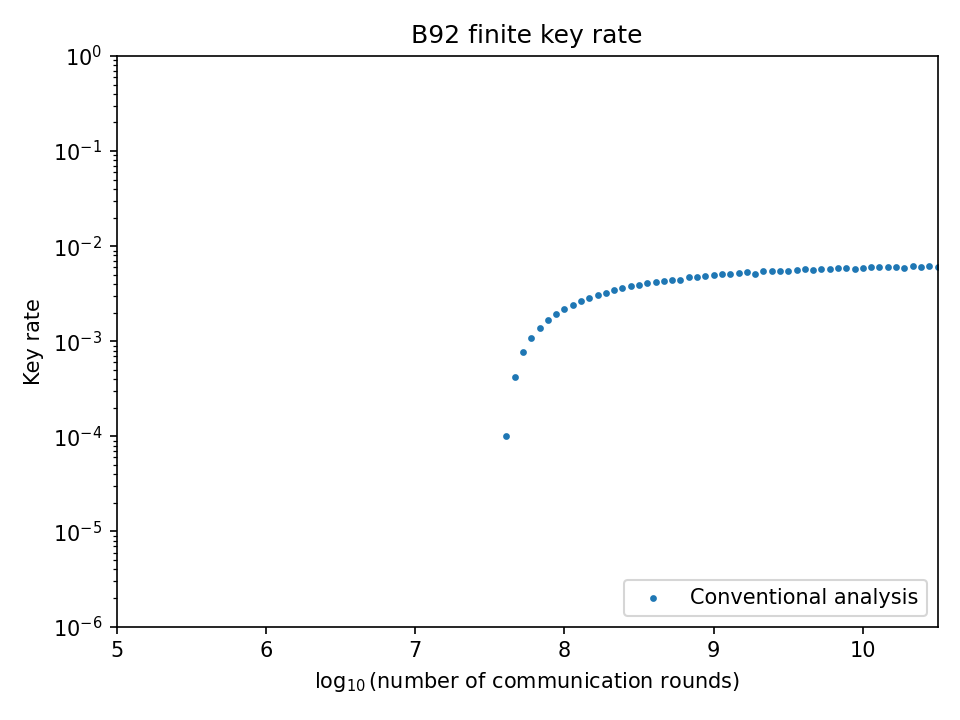

Values plotted in this chart, from the file beside it:
log10_total_rounds, key_rate, bit_error_entropy, phase_error_entropy, empirical_no_phase_no_bit, empirical_phase_no_bit, empirical_no_phase_bit, empirical_phase_bit, empirical_rejected, affine_coefficient_0, affine_coefficient_1, affine_coefficient_2, affine_coefficient_3, affine_coefficient_4
5.0, 0.0, 0.374, 1, 0.03027, 0.03027, 0.01281, 0.01281, 0.9138, 0.7434, 1.312, 3.424, 0.1411, -0.0
5.056, 0.0, 0.3669, 1, 0.03038, 0.03038, 0.0127, 0.01269, 0.9138, 0.7405, 1.317, 3.457, 0.1378, -0.0
5.111, 0.0, 0.3602, 1, 0.0306, 0.0306, 0.01248, 0.01248, 0.9138, 0.7377, 1.321, 3.488, 0.1346, -0.0
5.167, 0.0, 0.3539, 1, 0.03073, 0.03073, 0.01235, 0.01235, 0.9138, 0.7351, 1.325, 3.519, 0.1316, -0.0
5.222, 0.0, 0.348, 1, 0.0308, 0.0308, 0.01228, 0.01228, 0.9138, 0.7326, 1.329, 3.549, 0.1288, -0.0
5.278, 0.0, 0.3425, 1, 0.03005, 0.03005, 0.01303, 0.01303, 0.9138, 0.7146, 1.356, 3.389, 0.1447, -0.0
5.333, 0.0, 0.3373, 1, 0.02941, 0.02941, 0.01367, 0.01367, 0.9138, 0.6952, 1.387, 3.23, 0.1626, -0.0
5.389, 0.0, 0.3324, 1, 0.0315, 0.0315, 0.01158, 0.01158, 0.9138, 0.6765, 1.418, 3.093, 0.1798, -0.0
5.444, 0.0, 0.3278, 1, 0.03076, 0.03076, 0.01232, 0.01232, 0.9138, 0.6586, 1.448, 2.973, 0.1966, -0.0
5.5, 0.0, 0.3235, 1, 0.02726, 0.02726, 0.01582, 0.01582, 0.9138, 0.6416, 1.478, 2.867, 0.2127, -0.0
5.556, 0.0, 0.3195, 1, 0.03287, 0.03287, 0.01021, 0.01021, 0.9138, 0.6255, 1.507, 2.773, 0.2283, -0.0
5.611, 0.0, 0.3157, 1, 0.0314, 0.0314, 0.01168, 0.01168, 0.9138, 0.6102, 1.536, 2.688, 0.2433, -0.0
5.667, 0.0, 0.3122, 1, 0.03651, 0.03651, 0.006569, 0.006569, 0.9138, 0.5958, 1.564, 2.612, 0.2576, -0.0
5.722, 0.0, 0.3088, 1, 0.03607, 0.03607, 0.007013, 0.007013, 0.9138, 0.5821, 1.591, 2.543, 0.2715, -0.0
5.778, 0.0, 0.3057, 1, 0.03811, 0.03811, 0.004967, 0.004966, 0.9138, 0.5693, 1.617, 2.48, 0.2849, -0.0
5.833, 0.0, 0.3028, 1, 0.03843, 0.03843, 0.004653, 0.004652, 0.9138, 0.5573, 1.642, 2.423, 0.2977, -0.0
5.889, 0.0, 0.3, 0.948, 0.05458, 0.03158, 1.600857762380942e-08, 4.280919672633609e-08, 0.9138, 0.546, 1.666, 2.371, 0.31, -0.0
5.944, 0.0, 0.2974, 0.9384, 0.05558, 0.03058, 2.722580302371236e-08, 7.302131180051016e-08, 0.9138, 0.5353, 1.69, 2.322, 0.3218, -0.0
6.0, 0.0, 0.295, 0.9287, 0.05651, 0.02965, 5.187941014452368e-08, 1.3713568839018665e-07, 0.9138, 0.5253, 1.712, 2.278, 0.3331, -0.0
6.056, 0.0, 0.2927, 0.9192, 0.05736, 0.0288, 1.691285870848577e-08, 4.4880211587062316e-08, 0.9138, 0.516, 1.734, 2.237, 0.3439, -0.0
6.111, 0.0, 0.2906, 0.9099, 0.05815, 0.02801, 1.123010539781256e-08, 3.017376441542711e-08, 0.9138, 0.5072, 1.754, 2.2, 0.3541, -0.0
6.167, 0.0, 0.2886, 0.9006, 0.05888, 0.02728, 1.8226624871132372e-08, 4.942225192484077e-08, 0.9138, 0.4989, 1.774, 2.165, 0.3641, -0.0
6.222, 0.0, 0.2867, 0.8916, 0.05957, 0.02659, 3.1495406266503454e-08, 7.370526318708607e-08, 0.9138, 0.4912, 1.793, 2.132, 0.3736, -0.0
6.278, 0.0, 0.2849, 0.8828, 0.06021, 0.02595, 4.893408206259443e-08, 1.3193857036172508e-07, 0.9138, 0.4839, 1.811, 2.102, 0.3826, -0.0
6.333, 0.0, 0.2833, 0.8741, 0.06081, 0.02535, 4.844165697257534e-08, 1.3351809359418243e-07, 0.9138, 0.4771, 1.828, 2.074, 0.3912, -0.0
6.389, 0.0, 0.2817, 0.8657, 0.06137, 0.02479, 7.880074804523905e-08, 2.23405735917908e-07, 0.9138, 0.4707, 1.845, 2.048, 0.3995, -0.0
6.444, 0.0, 0.2803, 0.8576, 0.0619, 0.02426, 4.059283339060739e-07, 1.1662137942535193e-06, 0.9138, 0.4647, 1.861, 2.024, 0.4072, -0.0
6.5, 0.0, 0.2789, 0.8496, 0.0624, 0.02376, 1.5414016599311828e-07, 4.6334014480666173e-07, 0.9138, 0.4578, 1.879, 2.027, 0.4061, -0.0
6.556, 0.0, 0.2776, 0.8419, 0.06287, 0.02329, 1.4648025287060913e-06, 4.679847058741697e-06, 0.9138, 0.4486, 1.904, 2.089, 0.3866, -0.0
6.611, 0.0, 0.2764, 0.8343, 0.06332, 0.02284, 9.706352995135951e-08, 3.2827428559048037e-07, 0.9138, 0.4398, 1.928, 2.149, 0.3686, -0.0
6.667, 0.0, 0.2753, 0.8269, 0.06374, 0.02241, 8.591871555121849e-07, 3.0796637857157206e-06, 0.9138, 0.4315, 1.952, 2.208, 0.3518, -0.0
6.722, 0.0, 0.2743, 0.8198, 0.06415, 0.02201, 7.059921298529399e-08, 2.527025338071188e-07, 0.9138, 0.4236, 1.975, 2.266, 0.3362, -0.0
6.778, 0.0, 0.2733, 0.8128, 0.06453, 0.02162, 2.233669669392863e-06, 8.92675900278966e-06, 0.9138, 0.4161, 1.997, 2.323, 0.3217, -0.0
6.833, 0.0, 0.2723, 0.8061, 0.06477, 0.02123, 2.9524293644194146e-05, 0.000124, 0.9138, 0.409, 2.018, 2.378, 0.3082, -0.0
6.889, 0.0, 0.2715, 0.7996, 0.06467, 0.02079, 0.0001282, 0.000564, 0.9138, 0.4022, 2.039, 2.432, 0.2956, -0.0
6.944, 0.0, 0.2706, 0.7933, 0.06461, 0.0204, 0.0002059, 0.0009469, 0.9138, 0.3958, 2.059, 2.485, 0.2839, -0.0
7.0, 0.0, 0.2699, 0.7873, 0.06459, 0.02003, 0.000265, 0.001272, 0.9138, 0.3897, 2.079, 2.536, 0.2731, -0.0
7.056, 0.0, 0.2691, 0.7815, 0.06461, 0.0197, 0.0003087, 0.001544, 0.9138, 0.384, 2.097, 2.585, 0.263, -0.0
7.111, 0.0, 0.2685, 0.7759, 0.06465, 0.0194, 0.0003401, 0.00177, 0.9138, 0.3785, 2.115, 2.633, 0.2536, -0.0
7.167, 0.0, 0.2678, 0.7705, 0.06471, 0.01911, 0.000364, 0.001968, 0.9138, 0.3733, 2.133, 2.68, 0.2448, -0.0
7.222, 0.0, 0.2672, 0.7653, 0.06479, 0.01885, 0.00038, 0.002132, 0.9138, 0.3684, 2.15, 2.725, 0.2367, -0.0
7.278, 0.0, 0.2667, 0.7604, 0.06488, 0.01861, 0.0003915, 0.002275, 0.9138, 0.3638, 2.166, 2.768, 0.2291, -0.0
7.333, 0.0, 0.2662, 0.756, 0.06513, 0.01842, 0.0003719, 0.002236, 0.9138, 0.3594, 2.181, 2.81, 0.222, -0.0
7.389, 0.0, 0.2657, 0.7511, 0.0651, 0.01817, 0.0004007, 0.002489, 0.9138, 0.3552, 2.196, 2.85, 0.2154, -0.0
7.444, 0.0, 0.2652, 0.7492, 0.06613, 0.01823, 0.0002426, 0.001555, 0.9138, 0.3513, 2.21, 2.889, 0.2092, -0.0
7.5, 0.0, 0.2648, 0.7426, 0.06529, 0.01779, 0.0004044, 0.002671, 0.9138, 0.3476, 2.224, 2.927, 0.2034, -0.0
7.556, 0.0, 0.2644, 0.7455, 0.06778, 0.01826, 1.4833755526136013e-05, 0.0001008, 0.9138, 0.344, 2.237, 2.963, 0.1981, -0.0
7.611, 0.0001016, 0.264, 0.7348, 0.0655, 0.01745, 0.0004016, 0.002805, 0.9138, 0.3407, 2.249, 2.997, 0.1931, -0.0
7.667, 0.0004252, 0.2636, 0.7314, 0.06568, 0.01731, 0.000387, 0.002775, 0.9138, 0.3376, 2.261, 3.031, 0.1883, -0.0
7.722, 0.0007703, 0.2633, 0.7277, 0.06571, 0.01715, 0.0003952, 0.002906, 0.9138, 0.3346, 2.272, 3.062, 0.184, -0.0
7.778, 0.00107, 0.263, 0.7246, 0.06584, 0.01702, 0.0003868, 0.002913, 0.9138, 0.3318, 2.283, 3.093, 0.1799, -0.0
7.833, 0.001375, 0.2627, 0.7213, 0.06589, 0.01688, 0.0003888, 0.002996, 0.9138, 0.3291, 2.294, 3.122, 0.1761, -0.0
7.889, 0.001655, 0.2624, 0.7184, 0.06598, 0.01676, 0.0003857, 0.003037, 0.9138, 0.3266, 2.303, 3.15, 0.1725, -0.0
7.944, 0.001921, 0.2622, 0.7155, 0.06604, 0.01664, 0.0003841, 0.003089, 0.9138, 0.3242, 2.313, 3.176, 0.1691, -0.0
8.0, 0.002173, 0.2619, 0.7129, 0.06611, 0.01654, 0.0003818, 0.003132, 0.9138, 0.322, 2.322, 3.202, 0.166, -0.0
8.056, 0.002412, 0.2617, 0.7103, 0.06621, 0.01644, 0.0003752, 0.003136, 0.9138, 0.3199, 2.33, 3.226, 0.1631, -0.0
8.111, 0.002639, 0.2615, 0.7079, 0.06629, 0.01634, 0.000371, 0.003157, 0.9138, 0.3179, 2.338, 3.249, 0.1603, -0.0
8.167, 0.002854, 0.2613, 0.7056, 0.06636, 0.01625, 0.0003673, 0.003179, 0.9138, 0.316, 2.346, 3.271, 0.1577, -0.0
8.222, 0.003058, 0.2611, 0.7034, 0.06643, 0.01616, 0.0003635, 0.003198, 0.9138, 0.3142, 2.353, 3.292, 0.1553, -0.0
8.278, 0.003251, 0.2609, 0.7014, 0.0665, 0.01608, 0.00036, 0.003216, 0.9138, 0.3125, 2.36, 3.312, 0.1531, -0.0
... 40 more rows
